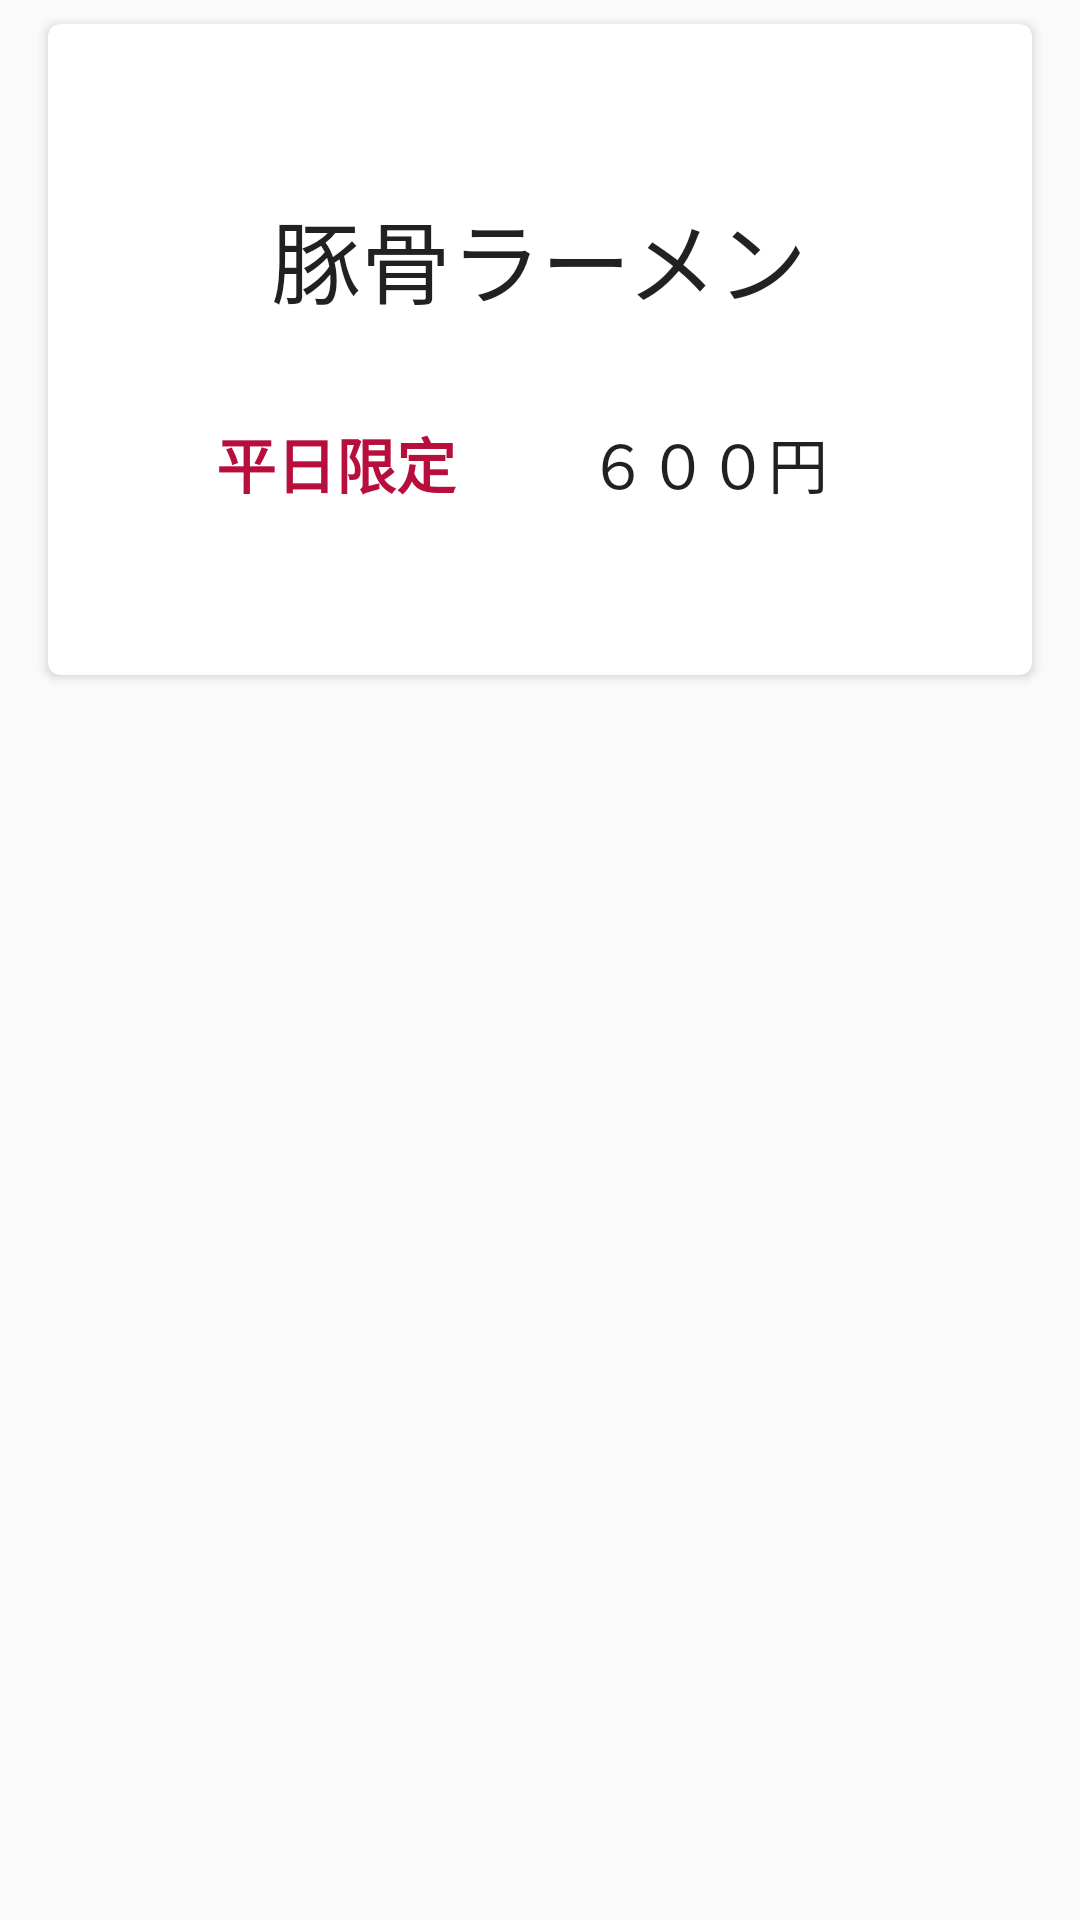

Produce the Android XML layout that renders to this screen, including the resource entries it uses.
<!-- AndroidManifest.xml: application theme AppTheme -->
<!-- res/layout/fragment_item.xml -->
<?xml version="1.0" encoding="utf-8"?>
<RelativeLayout xmlns:android="http://schemas.android.com/apk/res/android"
    xmlns:tools="http://schemas.android.com/tools"
    android:layout_width="match_parent"
    android:layout_height="250dp"
    xmlns:card_view="http://schemas.android.com/apk/res-auto">

    <android.support.v7.widget.CardView
        android:id="@+id/cardView"
        android:layout_width="match_parent"
        android:layout_height="wrap_content"
        card_view:cardCornerRadius="4dp"
        android:layout_marginTop="8dp"
        android:layout_marginLeft="16dp"
        android:layout_marginRight="16dp"
        android:layout_marginBottom="8dp"
        >

    <RelativeLayout
        android:layout_width="wrap_content"
        android:layout_height="wrap_content">

        <ImageView
            android:layout_width="100dp"
            android:layout_height="100dp"
            android:layout_alignParentEnd="true"
            android:layout_alignParentTop="true"
            android:layout_marginEnd="20dp"
            android:layout_marginTop="30dp"
            android:background="@drawable/hanamaru"
            android:layout_alignParentRight="true"
            android:layout_marginRight="20dp" />

        <LinearLayout
            android:layout_width="match_parent"
            android:layout_height="wrap_content"
            android:padding="40dp"
            android:orientation="vertical"
            android:background="@drawable/ticket_frame">

        <TextView
            android:id="@+id/ticket_title"
            android:layout_width="wrap_content"
            android:layout_height="wrap_content"
            android:layout_margin="@dimen/text_margin"
            android:textSize="30dp"
            android:layout_gravity="center"
            android:text="豚骨ラーメン"
            android:textAppearance="?attr/textAppearanceListItem" />

            <LinearLayout
                android:layout_width="match_parent"
                android:layout_height="wrap_content"
                android:orientation="horizontal">
                <TextView
                    android:id="@+id/ticket_body"
                    android:layout_width="wrap_content"
                    android:layout_height="wrap_content"
                    android:gravity="left"
                    android:textSize="20sp"
                    android:textColor="#b80e3b"
                    android:layout_margin="@dimen/text_margin"
                    android:textStyle="bold"
                    android:text="平日限定"
                    android:textAppearance="?attr/textAppearanceListItem"
                    tools:ignore="RtlHardcoded" />

                <TextView
                    android:id="@+id/ticket_price"
                    android:layout_width="match_parent"
                    android:layout_height="wrap_content"
                    android:layout_margin="@dimen/text_margin"
                    android:gravity="center"
                    android:textSize="20sp"
                    android:text="６００円"
                    android:textAppearance="?attr/textAppearanceListItem"
                    tools:ignore="RtlHardcoded" />
            </LinearLayout>
        </LinearLayout>

    </RelativeLayout>

    </android.support.v7.widget.CardView>

</RelativeLayout>
<!-- resources referenced by this layout -->
<resources>
  <dimen name="text_margin">16dp</dimen>
  <style name="AppTheme" parent="Theme.AppCompat.Light.DarkActionBar">
          
          <item name="colorPrimary">@color/colorPrimary</item>
          <item name="colorPrimaryDark">@color/colorPrimaryDark</item>
          <item name="colorAccent">@color/colorAccent</item>
      </style>
  <color name="colorPrimary">#3F51B5</color>
  <color name="colorPrimaryDark">#303F9F</color>
  <color name="colorAccent">#FF4081</color>
</resources>
